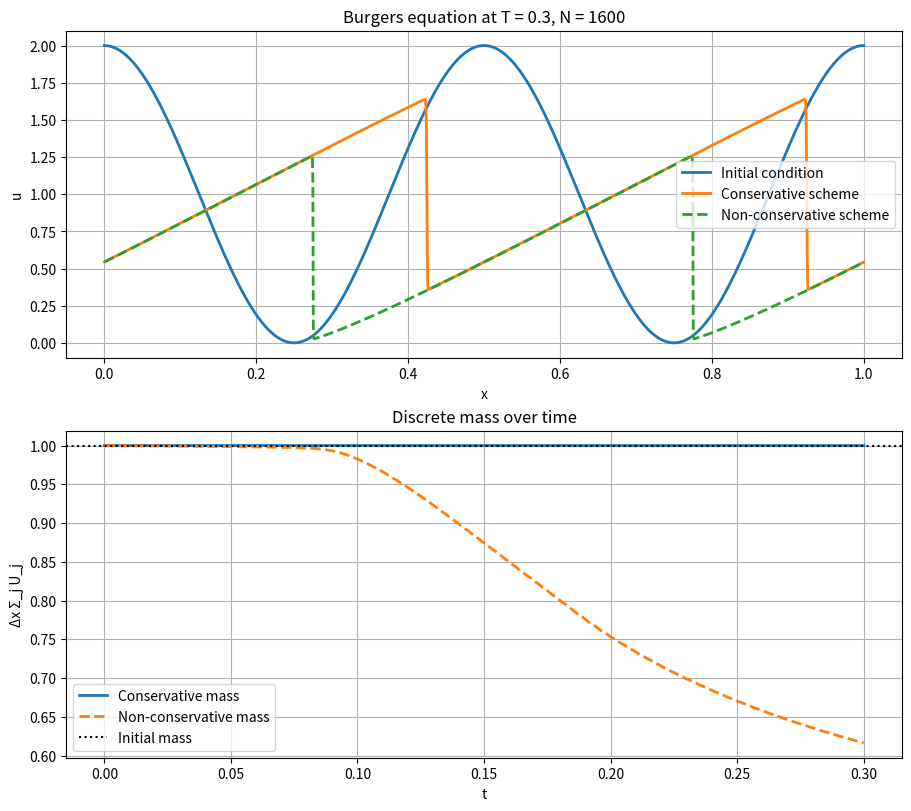

Source code (Python):
import numpy as np
import matplotlib.pyplot as plt


def initial_condition(x: np.ndarray) -> np.ndarray:
    """
    Initial data:
        u0(x) = 1 + cos(4*pi*(x - 1/2))
    """
    return 1.0 + np.cos(4.0 * np.pi * (x - 0.5))


def conservative_step(u: np.ndarray, dt: float, dx: float) -> np.ndarray:
    """
    Conservative scheme:
        U_j^{n+1} = U_j^n - dt/(2dx) * ( (U_j^n)^2 - (U_{j-1}^n)^2 )

    Periodic boundary conditions are handled with np.roll.
    """
    u_left = np.roll(u, 1)
    return u - (dt / (2.0 * dx)) * (u**2 - u_left**2)


def nonconservative_step(u: np.ndarray, dt: float, dx: float) -> np.ndarray:
    """
    Non-conservative scheme:
        U_j^{n+1} = U_j^n - dt/dx * U_j^n * (U_j^n - U_{j-1}^n)

    Periodic boundary conditions are handled with np.roll.
    """
    u_left = np.roll(u, 1)
    return u - (dt / dx) * u * (u - u_left)


def compute_dt(u: np.ndarray, dx: float, cfl: float) -> float:
    """
    Burgers characteristic speed is |u|.
    Use a small safeguard to avoid division by zero.
    """
    max_speed = max(np.max(np.abs(u)), 1e-14)
    return cfl * dx / max_speed


def run_scheme(
    step_function,
    N: int,
    T: float,
    cfl: float = 0.4,
    domain=(0.0, 1.0),
):
    """
    Run one scheme up to time T on a periodic grid.
    """
    a, b = domain
    dx = (b - a) / N
    x = a + (np.arange(N) + 0.5) * dx   # cell centers

    u = initial_condition(x)
    t = 0.0

    mass_history = [dx * np.sum(u)]
    time_history = [t]

    while t < T:
        dt = compute_dt(u, dx, cfl)
        if t + dt > T:
            dt = T - t

        u = step_function(u, dt, dx)
        t += dt

        mass_history.append(dx * np.sum(u))
        time_history.append(t)

    return x, u, np.array(time_history), np.array(mass_history)


def main():
    # You can change these parameters
    N = 1600
    T = 0.3
    cfl = 0.4

    x0 = (np.arange(N) + 0.5) / N
    u_init = initial_condition(x0)

    x_cons, u_cons, t_cons, m_cons = run_scheme(
        conservative_step, N=N, T=T, cfl=cfl
    )
    x_nonc, u_nonc, t_nonc, m_nonc = run_scheme(
        nonconservative_step, N=N, T=T, cfl=cfl
    )

    mass0 = np.mean([m_cons[0], m_nonc[0]])

    print(f"Initial mass                 = {mass0:.12f}")
    print(f"Final mass (conservative)    = {m_cons[-1]:.12f}")
    print(f"Final mass (non-conservative)= {m_nonc[-1]:.12f}")
    print(f"Mass error (conservative)    = {abs(m_cons[-1] - mass0):.12e}")
    print(f"Mass error (non-conservative)= {abs(m_nonc[-1] - mass0):.12e}")
    print(f"L_inf difference at T        = {np.max(np.abs(u_cons - u_nonc)):.12e}")

    fig, axes = plt.subplots(2, 1, figsize=(9, 8), constrained_layout=True)

    # Top plot: solution profiles
    axes[0].plot(x0, u_init, label="Initial condition", linewidth=2)
    axes[0].plot(x_cons, u_cons, label="Conservative scheme", linewidth=2)
    axes[0].plot(x_nonc, u_nonc, "--", label="Non-conservative scheme", linewidth=2)
    axes[0].set_title(f"Burgers equation at T = {T}, N = {N}")
    axes[0].set_xlabel("x")
    axes[0].set_ylabel("u")
    axes[0].grid(True)
    axes[0].legend()

    # Bottom plot: mass history
    axes[1].plot(t_cons, m_cons, label="Conservative mass", linewidth=2)
    axes[1].plot(t_nonc, m_nonc, "--", label="Non-conservative mass", linewidth=2)
    axes[1].axhline(mass0, color="k", linestyle=":", linewidth=1.5, label="Initial mass")
    axes[1].set_title("Discrete mass over time")
    axes[1].set_xlabel("t")
    axes[1].set_ylabel("Δx Σ_j U_j")
    axes[1].grid(True)
    axes[1].legend()

    plt.show()


if __name__ == "__main__":
    main()
